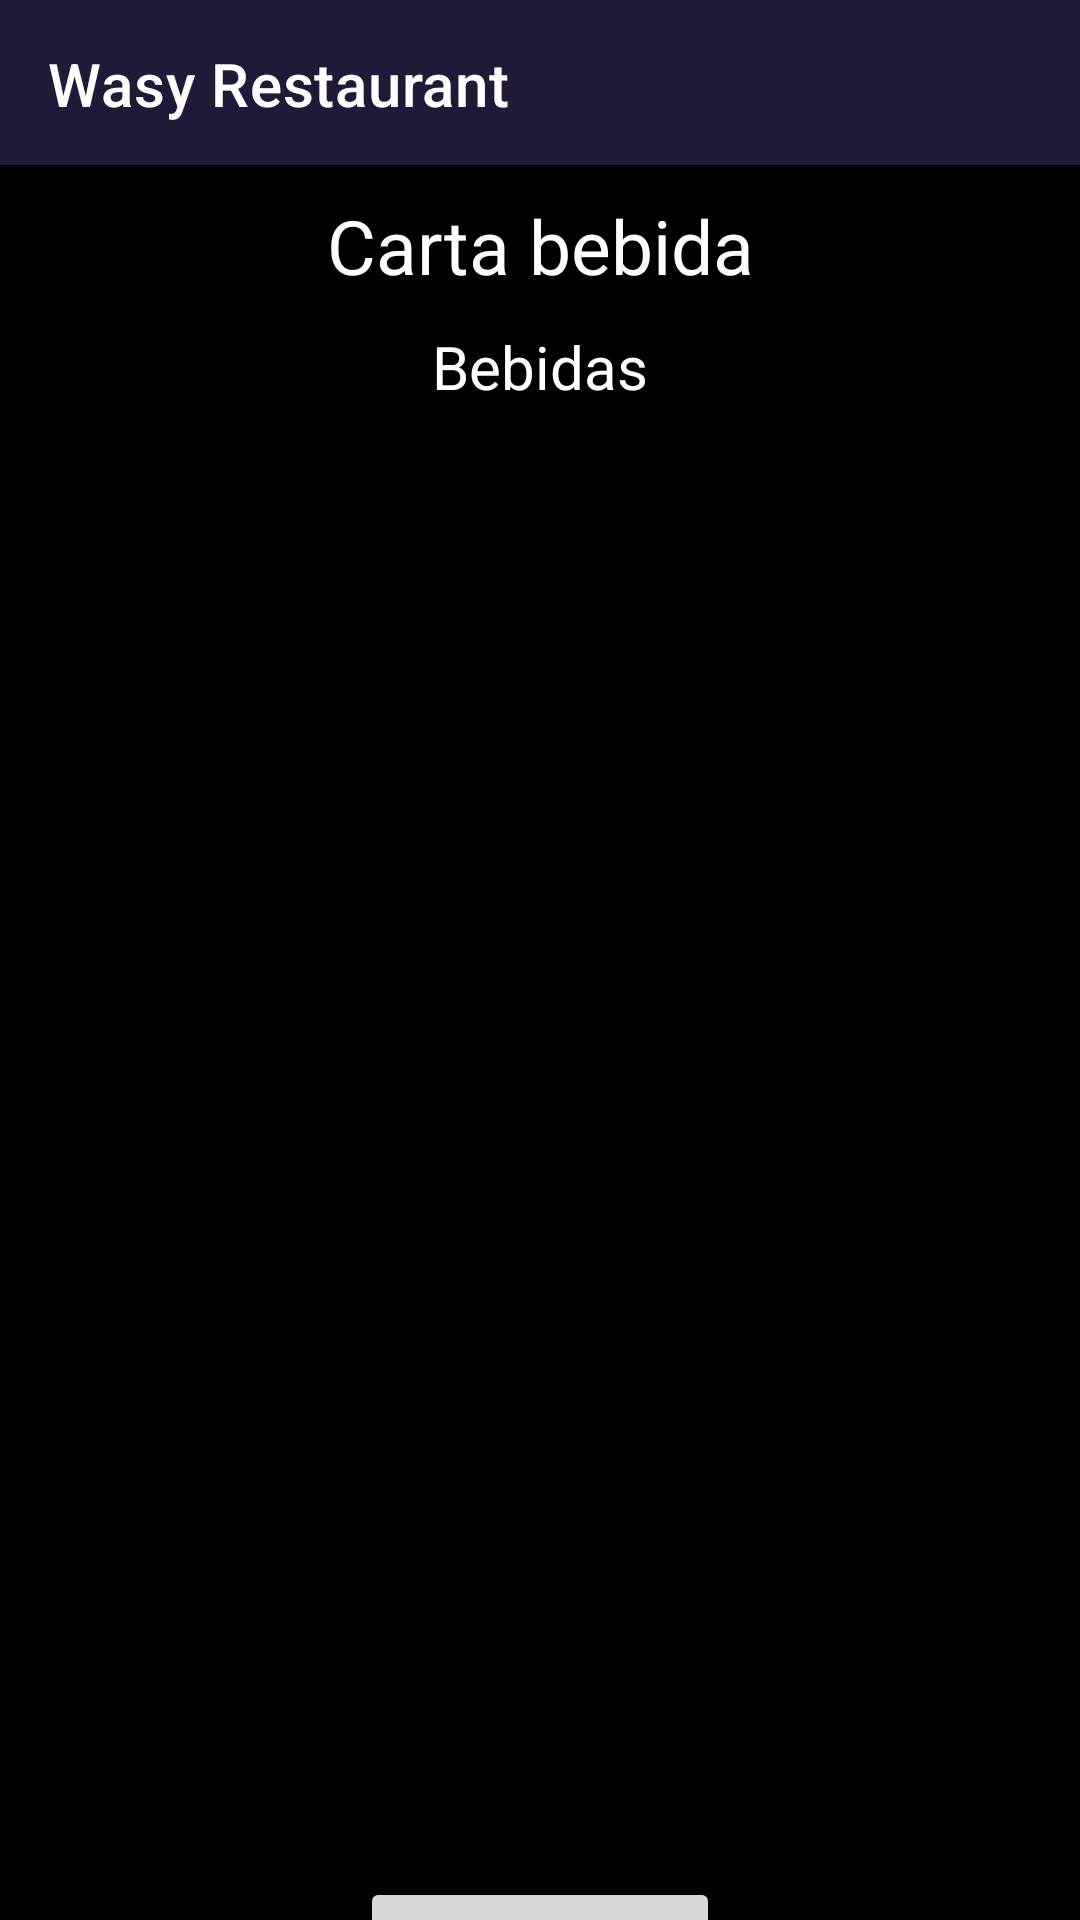

Layout XML and referenced resources for this Android screen:
<!-- AndroidManifest.xml: application theme Theme.MyRest -->
<!-- res/layout/activity_reg_carta_bebida.xml -->
<?xml version="1.0" encoding="utf-8"?>
<androidx.constraintlayout.widget.ConstraintLayout
    xmlns:android="http://schemas.android.com/apk/res/android"
    tools:context=".Modulo1.Menu_usu"
    xmlns:tools="http://schemas.android.com/tools"
    android:layout_width="match_parent"
    android:layout_height="match_parent"
    xmlns:app="http://schemas.android.com/apk/res-auto"
    android:id="@+id/top"
    >
    <include
        android:id="@+id/menu_reg_platillo_toolbar"
        layout="@layout/toolbar"
        app:layout_constraintStart_toStartOf="parent"
        app:layout_constraintTop_toTopOf="parent"/>
    <ScrollView
        android:layout_width="match_parent"
        android:layout_height="match_parent"
        android:background="@color/black"
        android:layout_marginTop="55dp"
        >

        <RelativeLayout
            android:layout_width="match_parent"
            android:layout_height="600dp">

            <TextView
                android:id="@+id/titulomenulabel"
                android:layout_width="match_parent"
                android:layout_height="wrap_content"
                android:layout_marginTop="10dp"
                android:gravity="center"
                android:text="Carta bebida"
                android:textAppearance="?android:attr/textAppearanceLarge"
                android:textColor="@color/white"
                android:textSize="25sp" />

            <TextView
                android:id="@+id/menulabel"
                android:layout_width="match_parent"
                android:layout_height="wrap_content"
                android:layout_below="@+id/titulomenulabel"
                android:layout_marginTop="10dp"
                android:gravity="center"
                android:text="Bebidas"
                android:textAppearance="?android:attr/textAppearanceLarge"
                android:textColor="@color/white"
                android:textSize="20sp" />

            <androidx.recyclerview.widget.RecyclerView
                android:id="@+id/reg_cartarecyclerViewBebidas_select_bebida"
                android:layout_width="match_parent"
                android:layout_height="480dp"
                android:layout_below="@+id/menulabel" />

            <Button
                android:id="@+id/ingresarcartabtn_select_bebida"
                android:layout_width="wrap_content"
                android:layout_height="wrap_content"
                android:layout_below="@+id/reg_cartarecyclerViewBebidas_select_bebida"
                android:layout_alignParentStart="true"
                android:layout_alignParentEnd="true"
                android:layout_marginStart="120dp"
                android:layout_marginTop="10dp"
                android:layout_marginEnd="120dp"
                android:layout_marginBottom="20dp"
                android:text="Ingresar" />
        </RelativeLayout>
    </ScrollView>
</androidx.constraintlayout.widget.ConstraintLayout>
<!-- res/layout/toolbar.xml (included above) -->
<?xml version="1.0" encoding="utf-8"?>
<androidx.appcompat.widget.Toolbar
    xmlns:android="http://schemas.android.com/apk/res/android"
    android:layout_width="match_parent"
    android:layout_height="wrap_content"
    xmlns:app="http://schemas.android.com/apk/res-auto"
    android:background="#221837"
    app:title="Wasy Restaurant"
    app:titleTextColor="#FFFFFF"

    >

¿¿

</androidx.appcompat.widget.Toolbar>
<!-- resources referenced by this layout -->
<resources>
  <style name="Theme.MyRest" parent="Theme.MaterialComponents.DayNight.NoActionBar">
          
  
          
      </style>
  <!-- not gathered from this repository: default colours our renderer supplied (Android Studio template values) -->
  <color name="black">#FF000000</color>
  <color name="white">#FFFFFFFF</color>
</resources>
